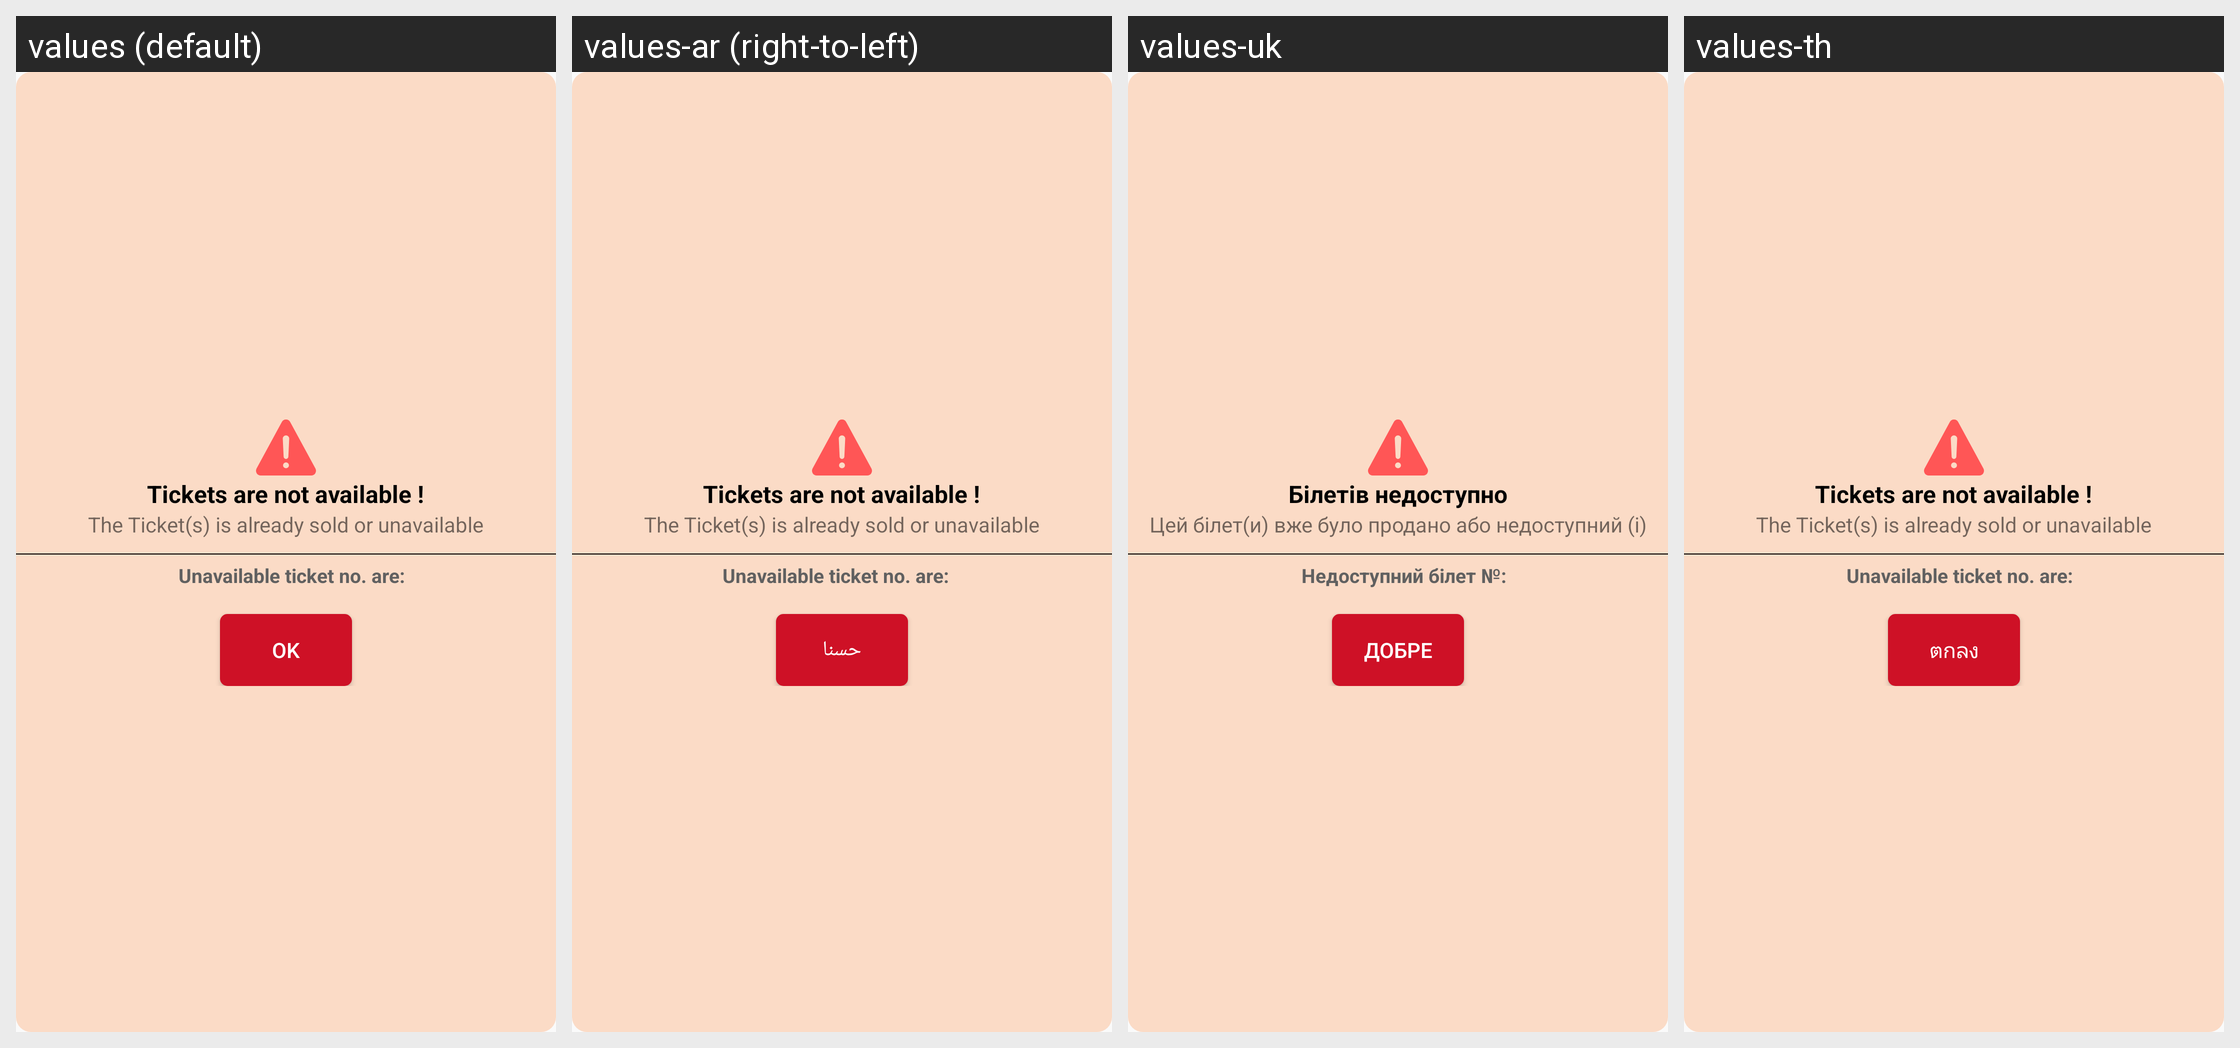

The same Android screen rendered under several of its app's locales, left to right. List the strings drawn on it with the default value and each locale's translation.
Android screen res/layout/dialog_multi_sale_invalid_ticket.xml rendered under 4 locales, left to right: values (default), values-ar (right-to-left), values-uk, values-th. Device: Nexus 5 (rendered at 1080×1920; each locale shown at half size, 540×960, under a caption strip naming it); theme AppTheme.
Other locales in the repository, not shown: values-fr, values-my.
Strings drawn on this screen, with the default value and each locale's value (text and hints the layout hard-codes, and strings that could not be matched under every locale, appear in the picture but are not listed):

tickets_are_not_available
  values: Tickets are not available !
  values-ar: Tickets are not available !  [not translated; the default value is used]
  values-uk: Білетів недоступно
  values-th: Tickets are not available !  [not translated; the default value is used]

ticket_is_already_sold
  values: The Ticket(s) is already sold or unavailable
  values-ar: The Ticket(s) is already sold or unavailable  [not translated; the default value is used]
  values-uk: Цей білет(и) вже було продано або недоступний (і)
  values-th: The Ticket(s) is already sold or unavailable  [not translated; the default value is used]

unavailable_ticket_no_are
  values: Unavailable ticket no. are:
  values-ar: Unavailable ticket no. are:  [not translated; the default value is used]
  values-uk: Недоступний білет №:
  values-th: Unavailable ticket no. are:  [not translated; the default value is used]

ok
  values: OK
  values-ar: حسنا
  values-uk: добре
  values-th: ตกลง
